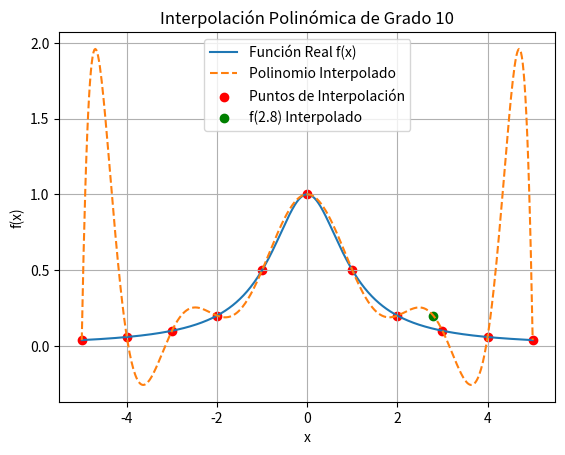

Generate this figure with matplotlib:
import numpy as np
import matplotlib.pyplot as plt
from scipy.interpolate import BarycentricInterpolator

# Definición de la función f(x)
def f(x):
    return 1 / (1 + x**2)

# Selección de 11 puntos equidistantes en el intervalo [-5, 5]
x_values = np.linspace(-5, 5, 11)  # 11 puntos (polinomio de grado 10)
y_values = f(x_values)             # Evaluamos f(x) en esos puntos

# Interpolación usando un polinomio de grado 10
interpolador = BarycentricInterpolator(x_values, y_values)

# Evaluamos el polinomio interpolado en x = 2.8
x_eval = 2.8
f_interpolado = interpolador(x_eval)

# Valor real de la función en x = 2.8
f_real = f(x_eval)

# Imprimimos los resultados
print(f"Valor interpolado de f(2.8): {f_interpolado}")
print(f"Valor real de f(2.8): {f_real}")

# Visualización (opcional) para ver la diferencia entre el polinomio interpolado y la función real
x_plot = np.linspace(-5, 5, 500)
y_plot = f(x_plot)
y_interp_plot = interpolador(x_plot)

plt.plot(x_plot, y_plot, label="Función Real f(x)")
plt.plot(x_plot, y_interp_plot, '--', label="Polinomio Interpolado")
plt.scatter(x_values, y_values, color='red', label="Puntos de Interpolación")
plt.scatter([x_eval], [f_interpolado], color='green', label=f"f({x_eval}) Interpolado")
plt.legend()
plt.xlabel("x")
plt.ylabel("f(x)")
plt.title("Interpolación Polinómica de Grado 10")
plt.grid(True)
plt.show()
